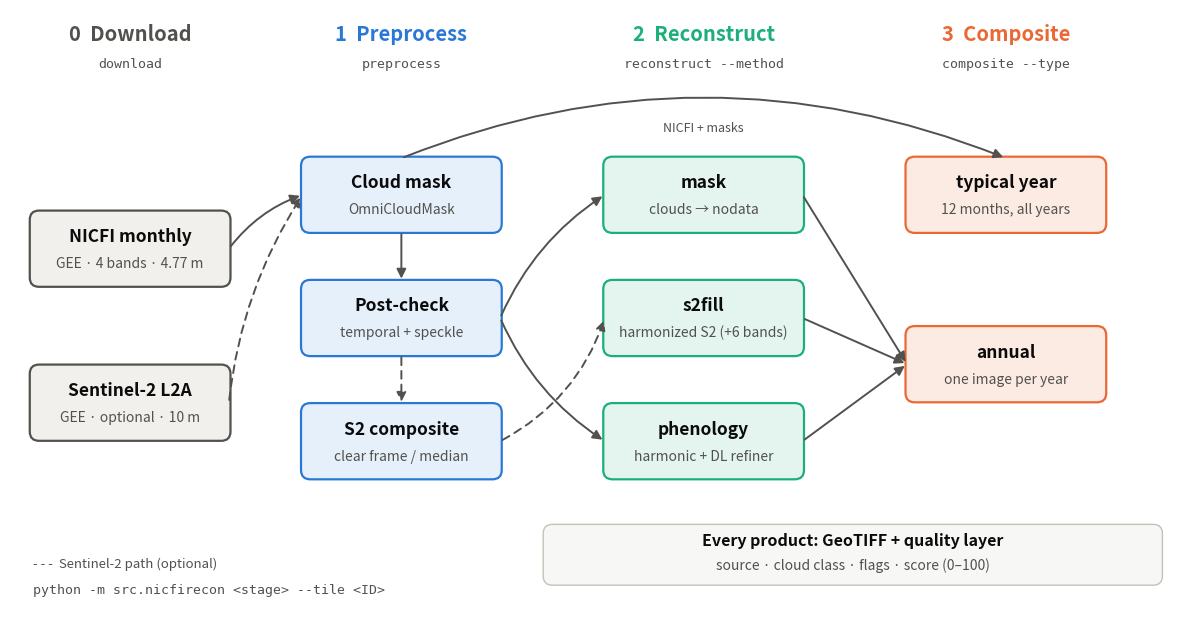

Python code for this plot: (Note: this script raises an exception after producing the figure.)
"""Draws docs/figures/pipeline_flowchart.png (the README's pipeline overview).
Run: python docs/figures/make_flowchart.py"""
from pathlib import Path

import matplotlib

matplotlib.use("Agg")
import matplotlib.pyplot as plt  # noqa: E402
from matplotlib.patches import FancyArrowPatch, FancyBboxPatch  # noqa: E402

INK, MUTED, BG = "#0b0b0b", "#52514e", "#ffffff"
STAGE = {"in": "#52514e", "pre": "#2a78d6", "rec": "#1baf7a", "comp": "#eb6834"}
TINT = {"in": "#f1f0ec", "pre": "#e6f0fb", "rec": "#e3f5ee", "comp": "#fcebe3"}

fig, ax = plt.subplots(figsize=(15, 8.0))
fig.patch.set_facecolor(BG)
ax.set_xlim(0, 15)
ax.set_ylim(0, 8.0)
ax.axis("off")


def box(x, y, title, sub, key, w=2.55, h=0.95):
    ax.add_patch(FancyBboxPatch((x - w / 2, y - h / 2), w, h, boxstyle="round,pad=0.02,rounding_size=0.12",
                                fc=TINT[key], ec=STAGE[key], lw=1.6))
    ax.text(x, y + 0.15, title, ha="center", va="center", fontsize=12.5, weight="bold", color=INK)
    ax.text(x, y - 0.2, sub, ha="center", va="center", fontsize=10, color=MUTED)
    return (x, y, w, h)


def arrow(a, b, rad=0.0, dashed=False, label=None, lpos=0.5, loff=(0, 0.14)):
    (x0, y0), (x1, y1) = a, b
    ax.add_patch(FancyArrowPatch((x0, y0), (x1, y1), arrowstyle="-|>", mutation_scale=14,
                                 connectionstyle=f"arc3,rad={rad}", color=MUTED, lw=1.4,
                                 linestyle=(0, (4, 3)) if dashed else "-"))
    if label:
        ax.text(x0 + (x1 - x0) * lpos + loff[0], y0 + (y1 - y0) * lpos + loff[1], label,
                ha="center", va="bottom", fontsize=9, color=MUTED, style="italic")


def header(x, num, name, cmd, key):
    ax.text(x, 7.6, f"{num}  {name}" if num else name, ha="center", fontsize=14.5, weight="bold",
            color=STAGE[key])
    if cmd:
        ax.text(x, 7.25, cmd, ha="center", fontsize=9.5, color=MUTED, family="monospace")


R = lambda b: (b[0] + b[2] / 2, b[1])   # right edge middle
L = lambda b: (b[0] - b[2] / 2, b[1])   # left edge middle
T = lambda b: (b[0], b[1] + b[3] / 2)
B = lambda b: (b[0], b[1] - b[3] / 2)

# columns
xi, xp, xr, xc = 1.55, 5.05, 8.95, 12.85
header(xi, "0", "Download", "download", "in")
header(xp, "1", "Preprocess", "preprocess", "pre")
header(xr, "2", "Reconstruct", "reconstruct --method", "rec")
header(xc, "3", "Composite", "composite --type", "comp")

nicfi = box(xi, 4.9, "NICFI monthly", "GEE · 4 bands · 4.77 m", "in")
sen2 = box(xi, 2.9, "Sentinel-2 L2A", "GEE · optional · 10 m", "in")

mask = box(xp, 5.6, "Cloud mask", "OmniCloudMask", "pre")
post = box(xp, 4.0, "Post-check", "temporal + speckle", "pre")
s2c = box(xp, 2.4, "S2 composite", "clear frame / median", "pre")

r_mask = box(xr, 5.6, "mask", "clouds → nodata", "rec")
r_s2 = box(xr, 4.0, "s2fill", "harmonized S2 (+6 bands)", "rec")
r_ph = box(xr, 2.4, "phenology", "harmonic + DL refiner", "rec")

c_typ = box(xc, 5.6, "typical year", "12 months, all years", "comp")
c_ann = box(xc, 3.4, "annual", "one image per year", "comp")

# flows
arrow(R(nicfi), L(mask), rad=-0.15)
arrow(R(sen2), L(mask), rad=-0.12, dashed=True)
arrow(B(mask), T(post))
arrow(B(post), T(s2c), dashed=True)
arrow(R(post), L(r_mask), rad=-0.15)
arrow(R(post), L(r_ph), rad=0.15)
arrow(R(s2c), L(r_s2), rad=0.2, dashed=True)
for r in (r_mask, r_s2, r_ph):
    arrow(R(r), L(c_ann), rad=0.0)
arrow(T(mask), T(c_typ), rad=-0.2, label="NICFI + masks", lpos=0.5, loff=(0, 0.3))

# product band
ax.add_patch(FancyBboxPatch((6.9, 0.55), 7.95, 0.75, boxstyle="round,pad=0.02,rounding_size=0.12",
                            fc="#f7f7f5", ec="#c3c2b7", lw=1.0))
ax.text(10.875, 1.04, "Every product: GeoTIFF + quality layer", ha="center", fontsize=11.5,
        weight="bold", color=INK)
ax.text(10.875, 0.73, "source · cloud class · flags · score (0–100)", ha="center", fontsize=10,
        color=MUTED)
ax.text(0.3, 0.75, "- - -  Sentinel-2 path (optional)", fontsize=9.5, color=MUTED)
ax.text(0.3, 0.42, "python -m src.nicfirecon <stage> --tile <ID>", fontsize=9.5, color=MUTED,
        family="monospace")

out = Path(__file__).with_name("pipeline_flowchart.png")
fig.savefig(out, dpi=150, bbox_inches="tight", facecolor=BG)
print(out)
